Run: headless pygame with SDL's dummy video driver; simulated clock (each Clock.tick advances the game by its frame time, no real sleeping); random seed 0; keys injected as events and as key.get_pressed() state; mouse plan: one left click at the window centre at the start of phase 2, then a move to the lower-right quarter at the start of phase 3.
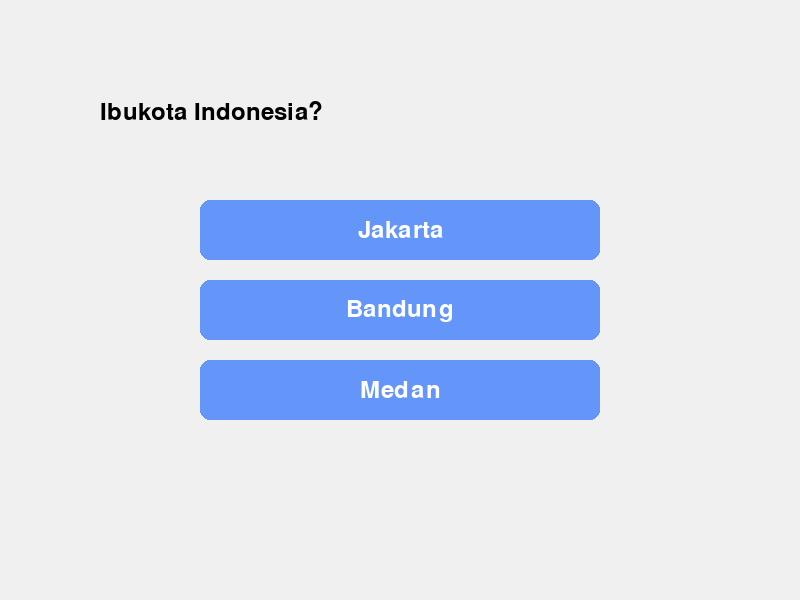
Frame 1 of 4 · flips 1–60 · no input
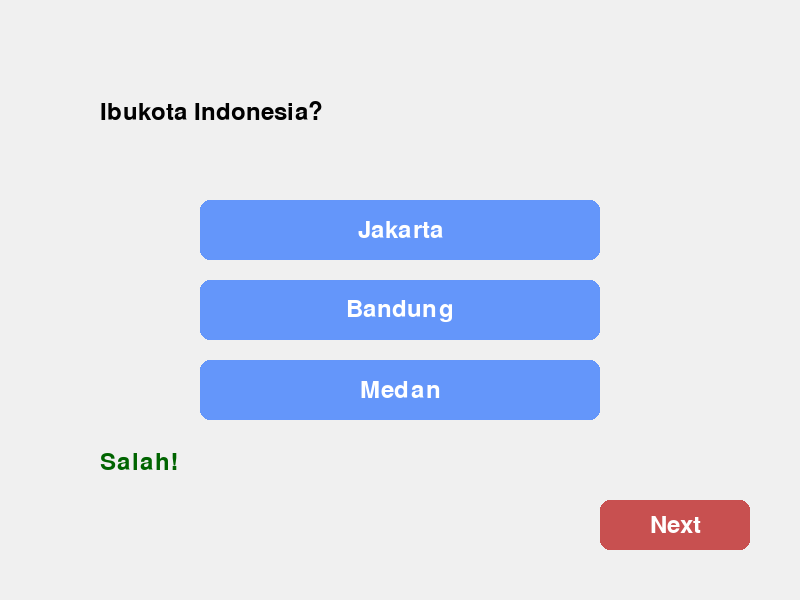
Frame 2 of 4 · flips 61–180 · clicked the window centre · tapped SPACE, RETURN · held RIGHT (→), D
Frame 3 of 4 · flips 181–300 · moved the mouse to the lower-right quarter · held DOWN (↓), S · screen unchanged from frame 2, image omitted
Frame 4 of 4 · flips 301–420 · held LEFT (←), A, UP (↑), W · screen unchanged from frame 3, image omitted

The pygame program that drew these frames:

import pygame
pygame.init()

WIDTH, HEIGHT = 800, 600
screen = pygame.display.set_mode((WIDTH, HEIGHT))
pygame.display.set_caption("Week 4 - Quiz Multi Pertanyaan")
font = pygame.font.Font(None, 36)
clock = pygame.time.Clock()

# List soal
questions = [
    {"q": "Ibukota Indonesia?", "a": ["Jakarta", "Bandung", "Medan"], "c": 0},
    {"q": "2+2=?", "a": ["3", "4", "5"], "c": 1},
    {"q": "Warna bendera Indonesia?", "a": ["Merah Putih", "Biru Putih", "Hijau Kuning"], "c": 0},
]

current_q = 0
score = 0
message = ""
show_next = False

def make_buttons(options):
    buttons = []
    for i, text in enumerate(options):
        rect = pygame.Rect(200, 200 + i*80, 400, 60)
        buttons.append((rect, text, i))
    return buttons

buttons = make_buttons(questions[current_q]["a"])
btn_next = pygame.Rect(600, 500, 150, 50)

running = True
while running:
    for event in pygame.event.get():
        if event.type == pygame.QUIT:
            running = False

        if event.type == pygame.MOUSEBUTTONDOWN and event.button == 1:
            pos = event.pos
            if not show_next:
                # Cek jawaban
                for rect, text, idx in buttons:
                    if rect.collidepoint(pos):
                        if idx == questions[current_q]["c"]:
                            message = "Benar!"
                            score += 1
                        else:
                            message = "Salah!"
                        show_next = True
            else:
                # Klik tombol Next
                if btn_next.collidepoint(pos):
                    current_q += 1
                    if current_q < len(questions):
                        buttons = make_buttons(questions[current_q]["a"])
                        message = ""
                        show_next = False
                    else:
                        message = f"Kuis selesai! Skor kamu: {score}/{len(questions)}"

    screen.fill((240, 240, 240))

    if current_q < len(questions):
        qtext = font.render(questions[current_q]["q"], True, (0,0,0))
        screen.blit(qtext, (100, 100))

        for rect, text, idx in buttons:
            pygame.draw.rect(screen, (100,150,250), rect, border_radius=10)
            label = font.render(text, True, (255,255,255))
            screen.blit(label, label.get_rect(center=rect.center))

        if message:
            msg = font.render(message, True, (0,100,0))
            screen.blit(msg, (100, 450))

        if show_next:
            pygame.draw.rect(screen, (200,80,80), btn_next, border_radius=10)
            next_label = font.render("Next", True, (255,255,255))
            screen.blit(next_label, next_label.get_rect(center=btn_next.center))
    else:
        # Skor akhir
        final = font.render(message, True, (0,0,0))
        screen.blit(final, (200, 250))

    pygame.display.flip()
    clock.tick(60)

pygame.quit()
